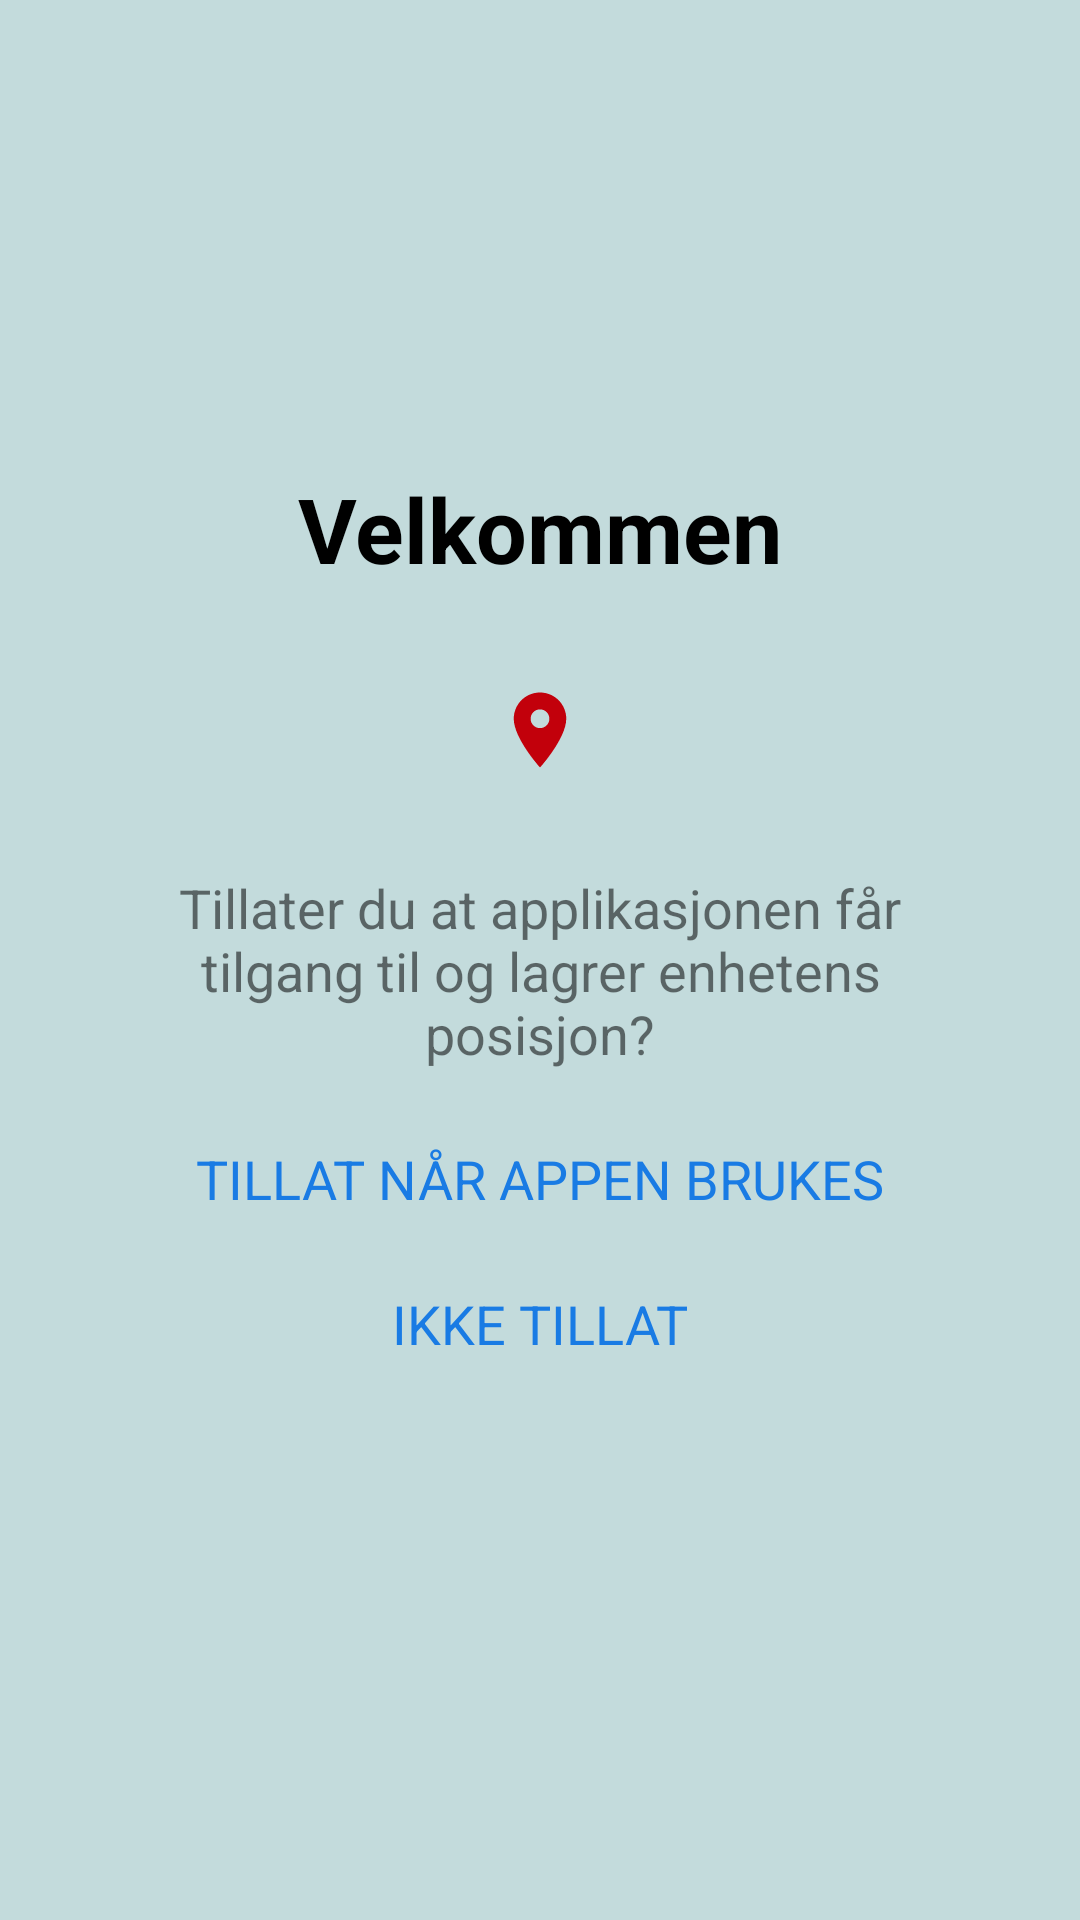

This screen was rendered from an Android layout file. Write that file and the resources it references.
<!-- AndroidManifest.xml: application theme Theme.IN2000_Team_47_App -->
<!-- res/layout/fragment_welcome.xml -->
<?xml version="1.0" encoding="utf-8"?>
<androidx.constraintlayout.widget.ConstraintLayout xmlns:android="http://schemas.android.com/apk/res/android"
    xmlns:app="http://schemas.android.com/apk/res-auto"
    xmlns:tools="http://schemas.android.com/tools"
    android:id="@+id/welcomeConstraintLayout"
    android:layout_width="match_parent"
    android:layout_height="match_parent"
    tools:context=".frontend.MainActivity.WelcomeFragment">

    <TextView
        android:id="@+id/welcomeText"
        android:layout_width="wrap_content"
        android:layout_height="wrap_content"
        android:layout_marginTop="156dp"
        android:text="@string/welcome_text"
        android:textColor="@color/black"
        android:textSize="30sp"
        android:textStyle="bold"
        app:layout_constraintEnd_toEndOf="parent"
        app:layout_constraintStart_toStartOf="parent"
        app:layout_constraintTop_toTopOf="parent" />

    <ImageView
        android:id="@+id/positionIconImageView"
        android:layout_width="wrap_content"
        android:layout_height="wrap_content"
        android:layout_marginTop="32dp"
        android:contentDescription="@string/position_icon_content_description"
        android:src="@drawable/ic_baseline_place_red_24"
        app:layout_constraintEnd_toEndOf="parent"
        app:layout_constraintStart_toStartOf="parent"
        app:layout_constraintTop_toBottomOf="@+id/welcomeText" />

    <TextView
        android:id="@+id/locationPermissionText"
        android:layout_width="0dp"
        android:layout_height="wrap_content"
        android:layout_marginStart="32dp"
        android:layout_marginTop="32dp"
        android:layout_marginEnd="32dp"
        android:gravity="center"
        android:text="@string/location_permission_text"
        android:textSize="18sp"
        app:layout_constraintEnd_toEndOf="parent"
        app:layout_constraintStart_toStartOf="parent"
        app:layout_constraintTop_toBottomOf="@+id/positionIconImageView" />

    <TextView
        android:id="@+id/grantPermissionText"
        android:layout_width="wrap_content"
        android:layout_height="wrap_content"
        android:layout_marginTop="24dp"
        android:text="@string/grant_permission_text"
        android:textColor="@color/coolBlue"
        android:textSize="18sp"
        app:layout_constraintEnd_toEndOf="parent"
        app:layout_constraintStart_toStartOf="parent"
        app:layout_constraintTop_toBottomOf="@+id/locationPermissionText" />

    <TextView
        android:id="@+id/denyPermissionText"
        android:layout_width="wrap_content"
        android:layout_height="wrap_content"
        android:layout_marginTop="24dp"
        android:text="@string/deny_permission_text"
        android:textColor="@color/coolBlue"
        android:textSize="18sp"
        app:layout_constraintEnd_toEndOf="parent"
        app:layout_constraintStart_toStartOf="parent"
        app:layout_constraintTop_toBottomOf="@+id/grantPermissionText" />

</androidx.constraintlayout.widget.ConstraintLayout>
<!-- resources referenced by this layout -->
<resources>
  <color name="black">#FF000000</color>
  <color name="coolBlue">#197BE4</color>
  <!-- drawable ic_baseline_place_red_24 (drawable) -->
  <vector android:height="30dp" android:tint="@color/marker_red"
      android:viewportHeight="24" android:viewportWidth="24"
      android:width="30dp" xmlns:android="http://schemas.android.com/apk/res/android">
      <path android:fillColor="@android:color/white" android:pathData="M12,2C8.13,2 5,5.13 5,9c0,5.25 7,13 7,13s7,-7.75 7,-13c0,-3.87 -3.13,-7 -7,-7zM12,11.5c-1.38,0 -2.5,-1.12 -2.5,-2.5s1.12,-2.5 2.5,-2.5 2.5,1.12 2.5,2.5 -1.12,2.5 -2.5,2.5z"/>
  </vector>
  <string name="deny_permission_text">IKKE TILLAT</string>
  <string name="grant_permission_text">TILLAT NÅR APPEN BRUKES</string>
  <string name="location_permission_text">Tillater du at applikasjonen får tilgang til og lagrer enhetens posisjon?</string>
  <string name="position_icon_content_description">Position Icon</string>
  <string name="welcome_text">Velkommen</string>
  <style name="Theme.IN2000_Team_47_App" parent="Theme.MaterialComponents.DayNight.NoActionBar">
          
          <item name="colorPrimary">@color/titleBlue</item> 
          <item name="colorPrimaryVariant">@color/titleBlue</item> 
          <item name="colorOnPrimary">@color/white</item>
          
          <item name="colorSecondary">@color/teal_200</item>
          <item name="colorSecondaryVariant">@color/teal_700</item>
          <item name="colorOnSecondary">@color/black</item>
          
          <item name="android:statusBarColor" tools:targetApi="l">@color/titleBlue</item>
          
          <item name="android:ambientShadowAlpha">0.001</item>
          <item name="android:spotShadowAlpha">0.07</item>
          <item name="android:navigationBarColor" tools:targetApi="l">@color/titleBlue</item>
          <item name="android:windowBackground">@color/background_blue</item>
      </style>
  <color name="marker_red">#C2000B</color>
  <color name="titleBlue">#0B005F</color>
  <color name="white">#FFFFFFFF</color>
  <color name="teal_200">#FF03DAC5</color>
  <color name="teal_700">#FF018786</color>
  <color name="background_blue">#C3DBDC</color>
</resources>
